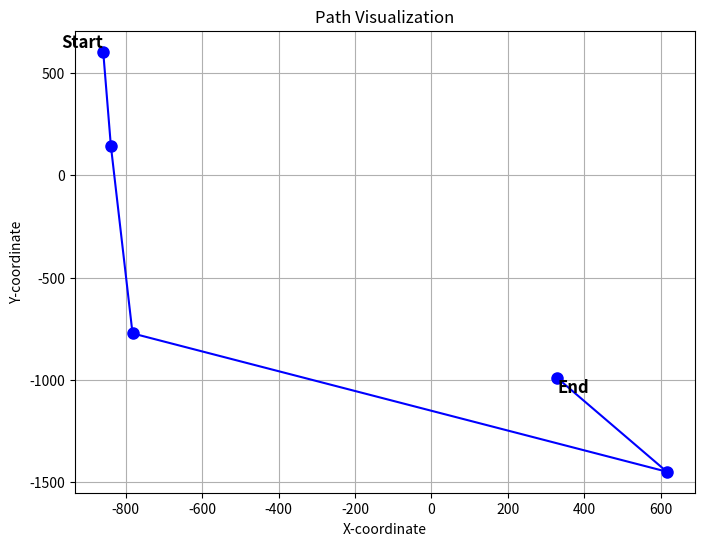

Python code for this plot:
"""
    This file calculates the nearest neighbors given an n^2 matrix of distances
    between each person.
"""

# ------ Environment Setup ------ #
import math                         # distance calculations (temporary)
import pandas as pd                 # database (temporary)
import numpy as np                  # array manipulation
import matplotlib.pyplot as plt


# ------ Auxiliary Functions ------ #
"""
    Temporary distance formula that relies on direct distance rather than time
    to drive the route between waypoints.

    This will eventually be replaced with a Google Maps API call, but for now
    we use this formula.
"""
def distance(p1: tuple, p2: tuple) -> float:
    # return Euclidean distance #
    return math.dist(p1, p2)


"""
    Assumed non-symmetry for distance (i.e weight, time between waypoints) to
    account for differing traffic levels, closures, etc. in the future. API
    calls will be n(n - 1) ==> O(n^2), but with symmetry they would become
    n(n - 1) / 2 ==> O(n^2).
"""
def create_distance_matrix(coordinates: np.ndarray) -> np.ndarray:
    # setup
    matrix = []
    n = len(coordinates)

    # apply distance
    for i in range(n):
        row = [0] * n
        for j in range(n):
            if i == j:
                continue
            dist = distance(coordinates[i], coordinates[j])
            row[j] = dist
        matrix.append(row)

    # return 2D
    return np.array(matrix)

    # # somehow this is more inefficient so wtf
    # # setup #
    # N = coordinates.shape[0]
    # distance_matrix = np.zeros((N, N))

    # for i in range(N):
    #     for j in range(N):
    #         if i == j:
    #             continue
    #         distance_matrix[i, j] = distance(coordinates[i], coordinates[j])

    # return distance_matrix


"""
    Create a list of randomly generated coordinates, assuming within a certain
    radius from one another. Since coordinates are domained as follows:
        latitude: [-90, 90]
        longitude: [-180, 180]
    We will be using a multiplier to artifically boost range while maintaing a
    static variable type of `float`. This multiplier is 10 for now since
    coordinates only need 6 decimals of precision to be very accurate, while
    floats in python can hold up to 8 digits of precision.
"""
def rand_coordinates(num_coords: int) -> np.ndarray:
    # setup
    MULTIPLIER = 10

    # random x & y
    x_arr = np.random.uniform(-90 * MULTIPLIER, 90 * MULTIPLIER, num_coords)
    y_arr = np.random.uniform(-180 * MULTIPLIER, 180 * MULTIPLIER, num_coords)

    # return zipped array
    return np.array(list(zip(x_arr, y_arr)))

def visualize_path(coordinates, order_indices):
    ordered_coordinates = [coordinates[i] for i in order_indices]
    x_values, y_values = zip(*ordered_coordinates)
    plt.figure(figsize=(8, 6))
    plt.plot(x_values, y_values, marker='o', linestyle='-', color='b', markersize=8)
    plt.text(x_values[0], y_values[0], 'Start', ha='right', va='bottom', fontsize=12, weight='bold')
    plt.text(x_values[-1], y_values[-1], 'End', ha='left', va='top', fontsize=12, weight='bold')
    plt.xlabel('X-coordinate')
    plt.ylabel('Y-coordinate')
    plt.title('Path Visualization')
    plt.grid(True)
    plt.show()


# ------ Nearest Neighbors Calculation ------ #
"""
    Uses a heuristic to calculate who the driver should be within each cluster
    and therefore what the order of pickup should be (optimally).
"""
def nearest_neighbor(distance_matrix):
    # roughly O(n^2) runtime, lmk if u guys have ideas to optimize
    num_stops = len(distance_matrix)
    destination = num_stops - 1
    
    # driver must be the furthest from destination
    driver = max(range(num_stops - 1), key=lambda stop: distance_matrix[stop][destination])

    order = [driver]
    visited = set([driver])
    
    # continue visiting until all stops except destination have been visited
    while len(visited) < num_stops - 1:
        nearest_stop = None
        nearest_dist = float('inf')

        # last index will always be destination, avoid checking this
        for stop in range(num_stops - 1):
            if stop not in visited:
                dist = distance_matrix[driver][stop]
                if dist < nearest_dist:
                    nearest_stop = stop
                    nearest_dist = dist

        driver = nearest_stop
        order.append(driver)
        visited.add(driver)

    # add destination at the end, assures it is the last stop
    order.append(destination)
    return order


# ------ Test Script ------ #
if __name__ == "__main__":
    coordinates = rand_coordinates(5)
    distance_matrix = create_distance_matrix(coordinates)
    check = nearest_neighbor(distance_matrix)
    print(coordinates)
    print(check)
    visualize_path(coordinates, check)
